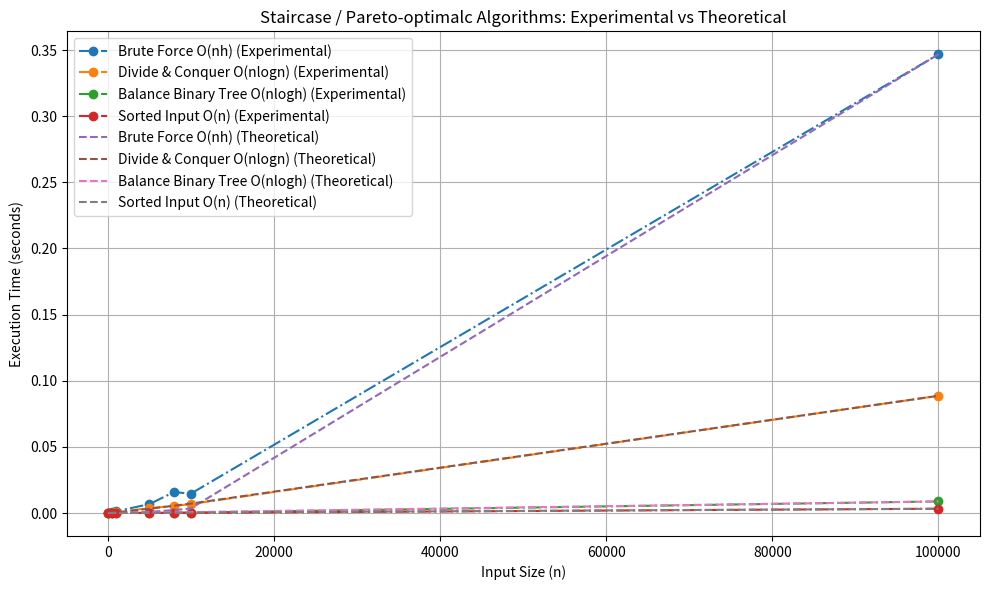

Python code for this plot:
import random
import time
import matplotlib.pyplot as plt
import numpy as np
import pandas as pd

def generate_points(n):
    return [(random.randint(0, 10000), random.randint(0, 10000)) for _ in range(n)]

def brute_force_algo(points):
    pareto = []
    for p in points:
        if all(not (q[0] > p[0] and q[1] > p[1]) for q in points):
            pareto.append(p)
    pareto.sort()
    return pareto

def divide_and_conquer(points):
    def merge(left, right):
        result = []
        max_y = -1
        for p in sorted(left + right, reverse=True):
            if p[1] > max_y:
                result.append(p)
                max_y = p[1]
        return sorted(result)

    def dac(points):
        if len(points) <= 1:
            return points
        mid = len(points) // 2
        left = dac(points[:mid])
        right = dac(points[mid:])
        return merge(left, right)

    points.sort()
    return dac(points)

def balanced_binary_algo(points):
    points.sort(reverse=True)
    pareto = []
    max_y = -1
    for x, y in points:
        if y > max_y:
            pareto.append((x, y))
            max_y = y
    return sorted(pareto)

def sorted_input(points):
    pareto = []
    max_y = -1
    for x, y in reversed(points):
        if y > max_y:
            pareto.append((x, y))
            max_y = y
    return sorted(pareto)

def measure_time(algorithm, points, runs=3):
    total = 0
    for _ in range(runs):
        start = time.time()
        algorithm(points)
        total += time.time() - start
    return total / runs

sizes = [100, 500, 1000, 5000, 8000, 10000, 10**5]
algorithms = {
    "Brute Force O(nh)": brute_force_algo,
    "Divide & Conquer O(nlogn)": divide_and_conquer,
    "Balance Binary Tree O(nlogh)": balanced_binary_algo,
    "Sorted Input O(n)": sorted_input
}

results = {name: [] for name in algorithms}
for n in sizes:
    points = generate_points(n)
    sorted_points = sorted(points)
    for name, algo in algorithms.items():
        input_data = sorted_points if name == "Sorted Input O(n)" else points
        t = measure_time(algo, input_data)
        results[name].append(t)

def normalize_curve(curve, scale):
    max_val = max(curve)
    return [scale * val / max_val for val in curve]

n_vals = np.array(sizes)
theoretical_curves = {
    "Brute Force O(nh)": normalize_curve(n_vals**2, max(results["Brute Force O(nh)"])),
    "Divide & Conquer O(nlogn)": normalize_curve(n_vals * np.log2(n_vals), max(results["Divide & Conquer O(nlogn)"])),
    "Balance Binary Tree O(nlogh)": normalize_curve(n_vals * np.log2(np.sqrt(n_vals)), max(results["Balance Binary Tree O(nlogh)"])),
    "Sorted Input O(n)": normalize_curve(n_vals, max(results["Sorted Input O(n)"]))
}

# logs 
for name in algorithms.keys():
    print(f"\n===== {name} =====")
    print(f"{'n':>10} | {'Experimental (s)':>20} | {'Theoretical (scaled)':>25}")
    print("-" * 60)
    
    for i, n in enumerate(sizes):
        exp_time = results[name][i]
        theo_time = theoretical_curves[name][i]
        print(f"{n:>10} | {exp_time:>20.6f} | {theo_time:>25.6f}")

plt.figure(figsize=(10, 6))

# Experimental curves
for name, times in results.items():
    plt.plot(sizes, times, linestyle='-.', marker='o', label=f"{name} (Experimental)")

# Theoretical curves
for name, curve in theoretical_curves.items():
    plt.plot(sizes, curve, linestyle='--', label=f"{name} (Theoretical)")

plt.title("Staircase / Pareto-optimalc Algorithms: Experimental vs Theoretical")
plt.xlabel("Input Size (n)")
plt.ylabel("Execution Time (seconds)")
plt.legend()
plt.grid(True)
plt.tight_layout()
plt.show()
